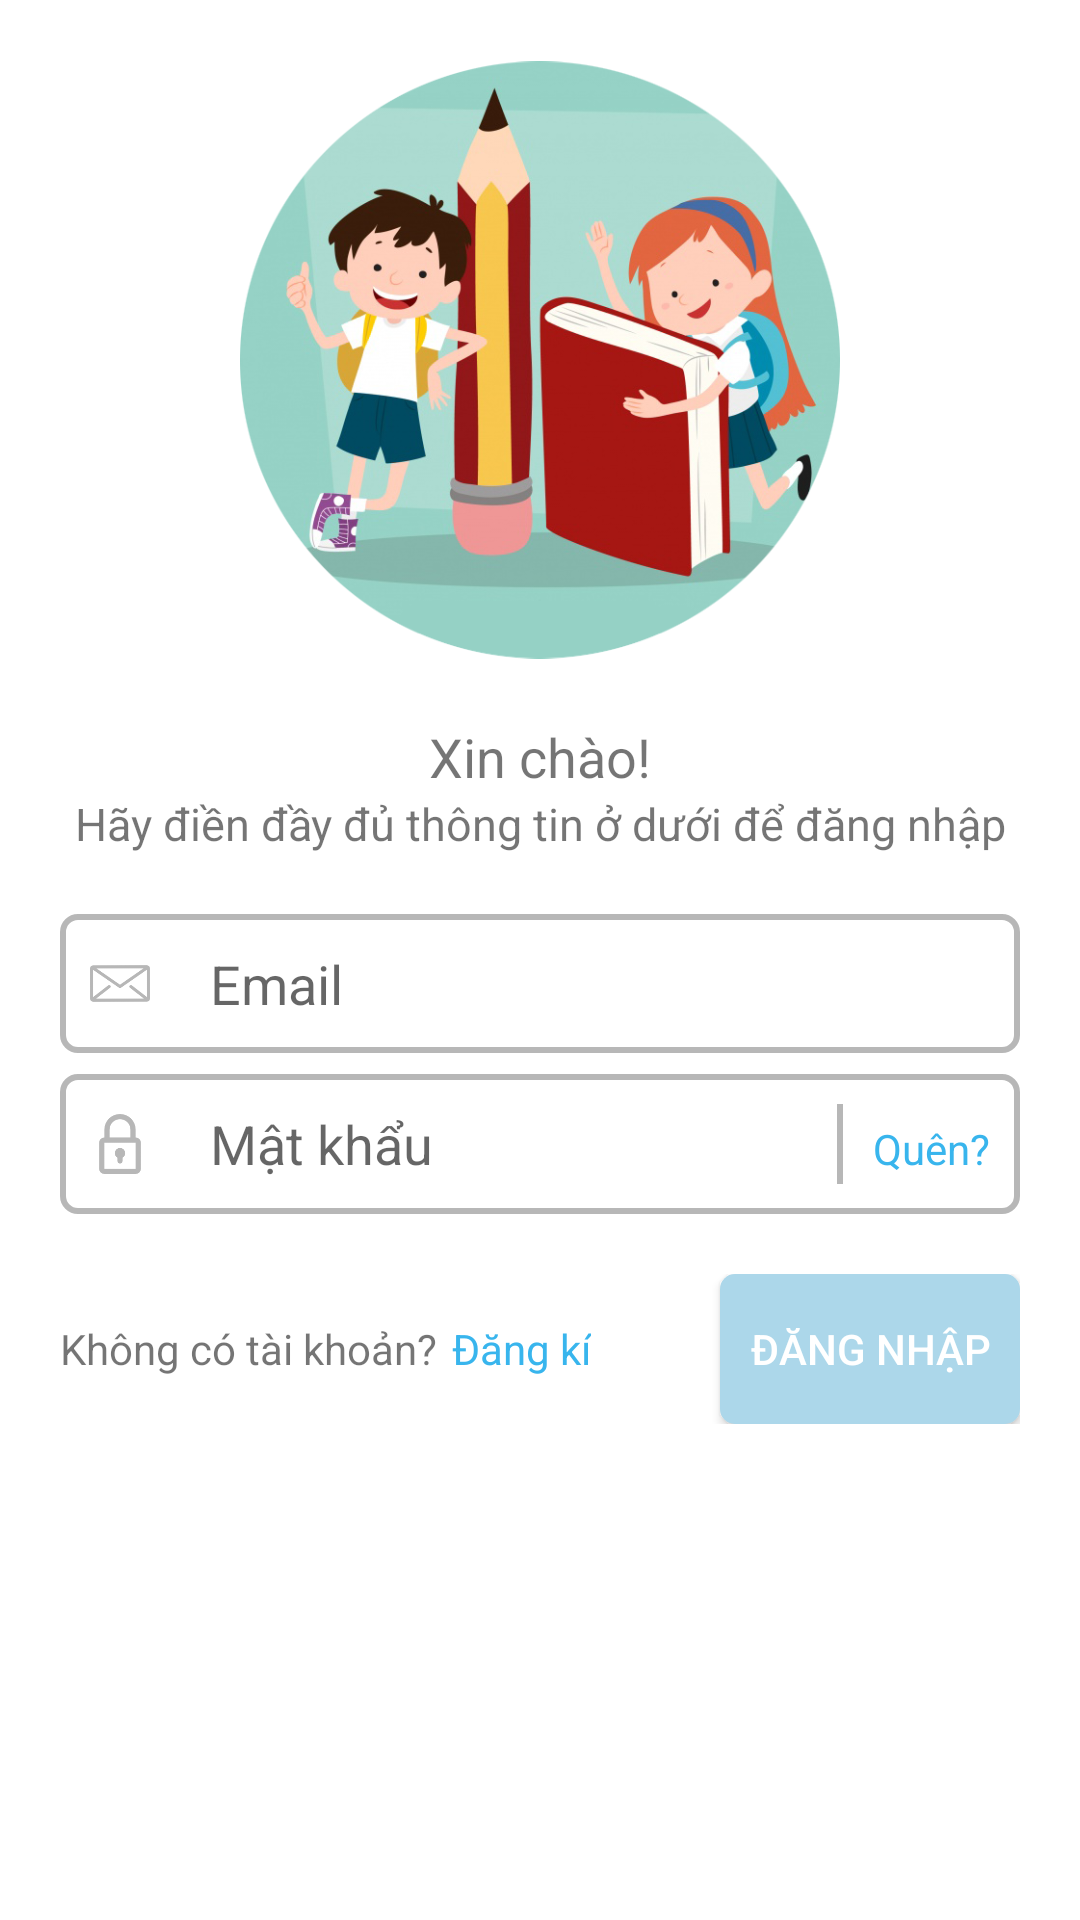

Layout XML and referenced resources for this Android screen:
<!-- AndroidManifest.xml: application theme AppTheme.Base -->
<!-- res/layout/activity_login.xml -->
<?xml version="1.0" encoding="utf-8"?>
<LinearLayout xmlns:android="http://schemas.android.com/apk/res/android"
    xmlns:app="http://schemas.android.com/apk/res-auto"
    xmlns:tools="http://schemas.android.com/tools"
    android:layout_width="match_parent"
    android:layout_height="match_parent"
    android:orientation="vertical"

    tools:context="com.example.whiyew.myapplication.LoginActivity">

    <ImageView
        android:layout_width="200dp"
        android:layout_height="200dp"
        android:src="@drawable/img_login"
        android:layout_marginTop="20dp"
        android:layout_gravity="center"/>


    <TextView
        android:layout_width="wrap_content"
        android:layout_height="wrap_content"
        android:id="@+id/login_hello"
        android:text="@string/hello"
        android:textSize="18dp"
        android:layout_marginTop="20dp"
        android:layout_gravity="center"/>

    <TextView
        android:layout_width="wrap_content"
        android:layout_height="wrap_content"
        android:text="@string/hello_mess"
        android:layout_gravity="center"
        android:gravity="center"
        android:textSize="15dp"/>

    <LinearLayout
        android:layout_width="match_parent"
        android:layout_height="100dp"
        android:layout_marginTop="20dp"
        android:layout_marginLeft="20dp"
        android:layout_marginRight="20dp"
        android:orientation="vertical"
        android:weightSum="2">

        <LinearLayout
            android:layout_width="match_parent"
            android:layout_height="0dp"
            android:id="@+id/login_email_linear"
            android:background="@drawable/edittext_unchecked_bg"
            android:layout_marginBottom="7dp"
            android:layout_weight="1">
            
            <ImageView
                android:layout_width="20dp"
                android:layout_height="wrap_content"
                android:id="@+id/login_envelope"
                android:layout_gravity="center"
                android:layout_marginLeft="10dp"
                android:src="@drawable/ic_envelope"/>
            
            <EditText
                android:layout_width="0dp"
                android:layout_height="wrap_content"
                android:layout_weight="1"
                android:id="@+id/login_email"
                android:layout_gravity="center_vertical"
                android:textColor="@android:color/black"
                android:hint="@string/email"
                android:maxLines="1"
                android:lines="1"
                android:background="@android:color/transparent"
                android:layout_marginLeft="20dp"/>

            <ImageView
                android:layout_width="25dp"
                android:layout_height="25dp"
                android:id="@+id/login_del_email"
                android:src="@drawable/ic_close"
                android:layout_gravity="center"
                android:layout_marginRight="10dp"
                android:visibility="gone"/>
        </LinearLayout>


        <LinearLayout
            android:layout_width="match_parent"
            android:layout_height="0dp"
            android:id="@+id/login_pass_linear"
            android:background="@drawable/button_background"
            android:layout_weight="1">

            <ImageView
                android:layout_width="20dp"
                android:layout_height="wrap_content"
                android:id="@+id/login_lock_pass"
                android:layout_gravity="center"
                android:layout_marginLeft="10dp"
                android:src="@drawable/ic_lock"/>
            
            <EditText
                android:layout_width="0dp"
                android:layout_height="match_parent"
                android:id="@+id/login_pass"
                android:inputType="textPassword"
                android:layout_marginLeft="20dp"
                android:textColor="@android:color/black"
                android:hint="@string/password"
                android:maxLines="1"
                android:lines="1"
                android:background="@android:color/transparent"
                android:layout_weight="1"/>

            <ImageView
                android:layout_width="25dp"
                android:layout_height="25dp"
                android:id="@+id/login_del_pass"
                android:src="@drawable/ic_close"
                android:layout_gravity="center"
                android:visibility="gone"/>
            
            <ImageView
                android:layout_width="2dp"
                android:layout_height="match_parent"
                android:src="@drawable/line"
                android:layout_margin="10dp"
                />
            
            <TextView
                android:layout_width="wrap_content"
                android:layout_height="wrap_content"
                android:id="@+id/login_fogot"
                android:text="@string/forgot"
                android:textColor="@color/them_login"
                android:layout_marginRight="10dp"/>
        </LinearLayout>
        

        
    </LinearLayout>

    <LinearLayout
        android:layout_width="match_parent"
        android:layout_height="wrap_content"
        android:layout_margin="20dp"
        android:gravity="center">

        <LinearLayout
            android:layout_width="wrap_content"
            android:layout_height="wrap_content"
            android:layout_weight="1">

            <TextView
                android:layout_width="wrap_content"
                android:layout_height="wrap_content"
                android:text="@string/no_account"/>

            <TextView
                android:layout_width="wrap_content"
                android:layout_height="wrap_content"
                android:id="@+id/login_sign_up"
                android:text="@string/sign_up"
                android:layout_marginLeft="5dp"
                android:textColor="@color/them_login"/>

        </LinearLayout>
        <Button
            android:layout_width="100dp"
            android:layout_height="50dp"
            android:id="@+id/login_button"
            android:text="@string/login"
            android:textColor="@android:color/white"
            android:background="@drawable/button_color_unavailable"/>
    </LinearLayout>

</LinearLayout>
<!-- resources referenced by this layout -->
<resources>
  <color name="them_login">#38b5ed</color>
  <!-- drawable button_background (drawable) -->
  <?xml version="1.0" encoding="utf-8"?>
  <selector
      xmlns:android="http://schemas.android.com/apk/res/android">
  
      <item
          android:state_focused="false"
          android:drawable="@drawable/edittext_unchecked_bg"
          /> 
  
  
      <item
          android:drawable="@drawable/edittext_checked_bg"
          /> 
  
  
  </selector>
  <!-- drawable button_color_unavailable (drawable) -->
  <?xml version="1.0" encoding="utf-8"?>
  <shape xmlns:android="http://schemas.android.com/apk/res/android">
      <solid
          android:color="@color/them_unavaiable"/>
      <corners
          android:radius="5dp"/>
  </shape>
  <!-- drawable edittext_unchecked_bg (drawable) -->
  <?xml version="1.0" encoding="utf-8"?>
  <shape xmlns:android="http://schemas.android.com/apk/res/android"
      android:shape="rectangle" android:padding="10dp">
      <solid android:color="@android:color/transparent"/>
      <stroke
          android:width="2dp"
          android:color="@color/colorLogin" />
      <corners android:topLeftRadius="5dp"
          android:bottomRightRadius="5dp"
          android:bottomLeftRadius="5dp"
          android:topRightRadius="5dp"/>
  </shape>
  <!-- drawable ic_envelope: png bitmap (drawable, 2804 bytes) -->
  <!-- drawable ic_lock: png bitmap (drawable, 1883 bytes) -->
  <!-- drawable img_login: png bitmap (drawable, 243056 bytes) -->
  <!-- drawable line (drawable) -->
  <?xml version="1.0" encoding="utf-8"?>
  <shape xmlns:android="http://schemas.android.com/apk/res/android">
      <solid
          android:color="@color/colorLogin">
      </solid>
  </shape>
  <string name="email">Email</string>
  <string name="forgot">Quên?</string>
  <string name="hello">Xin chào!</string>
  <string name="hello_mess">Hãy điền đầy đủ thông tin ở dưới để đăng nhập</string>
  <string name="login">Đăng nhập</string>
  <string name="no_account">Không có tài khoản?</string>
  <string name="password">Mật khẩu</string>
  <string name="sign_up">Đăng kí</string>
  <style name="AppTheme.Base" parent="Theme.AppCompat.Light.NoActionBar">
          <item name="colorPrimary">@color/theme_primary</item>
          <item name="colorPrimaryDark">@color/theme_primary_dark</item>
          <item name="colorAccent">@color/theme_icons</item>
          <item name="android:windowBackground">@color/theme_background</item>
          <item name="android:textColorPrimary">@color/theme_background</item>
          <item name="actionMenuTextColor">@color/theme_icons</item>
          <item name="android:textColorSecondary">@color/theme_icons</item>
          <item name="android:windowNoTitle">true</item>
          <item name="windowActionBar">false</item>
      </style>
  <!-- drawable edittext_checked_bg (drawable) -->
  <?xml version="1.0" encoding="utf-8"?>
  <shape xmlns:android="http://schemas.android.com/apk/res/android"
      android:shape="rectangle" android:padding="10dp">
      <solid android:color="@android:color/transparent"/>
      <stroke
          android:width="2dp"
          android:color="@color/them_login" />
      <corners android:topLeftRadius="5dp"
          android:bottomRightRadius="5dp"
          android:bottomLeftRadius="5dp"
          android:topRightRadius="5dp"/>
  </shape>
  <color name="them_unavaiable">#acd7ea</color>
  <color name="colorLogin">#b7b7b7</color>
  <color name="theme_primary">#2196F3</color>
  <color name="theme_primary_dark">#1976D2</color>
  <color name="theme_icons">#ccc8c8</color>
  <color name="theme_background">#FFFFFF</color>
</resources>
